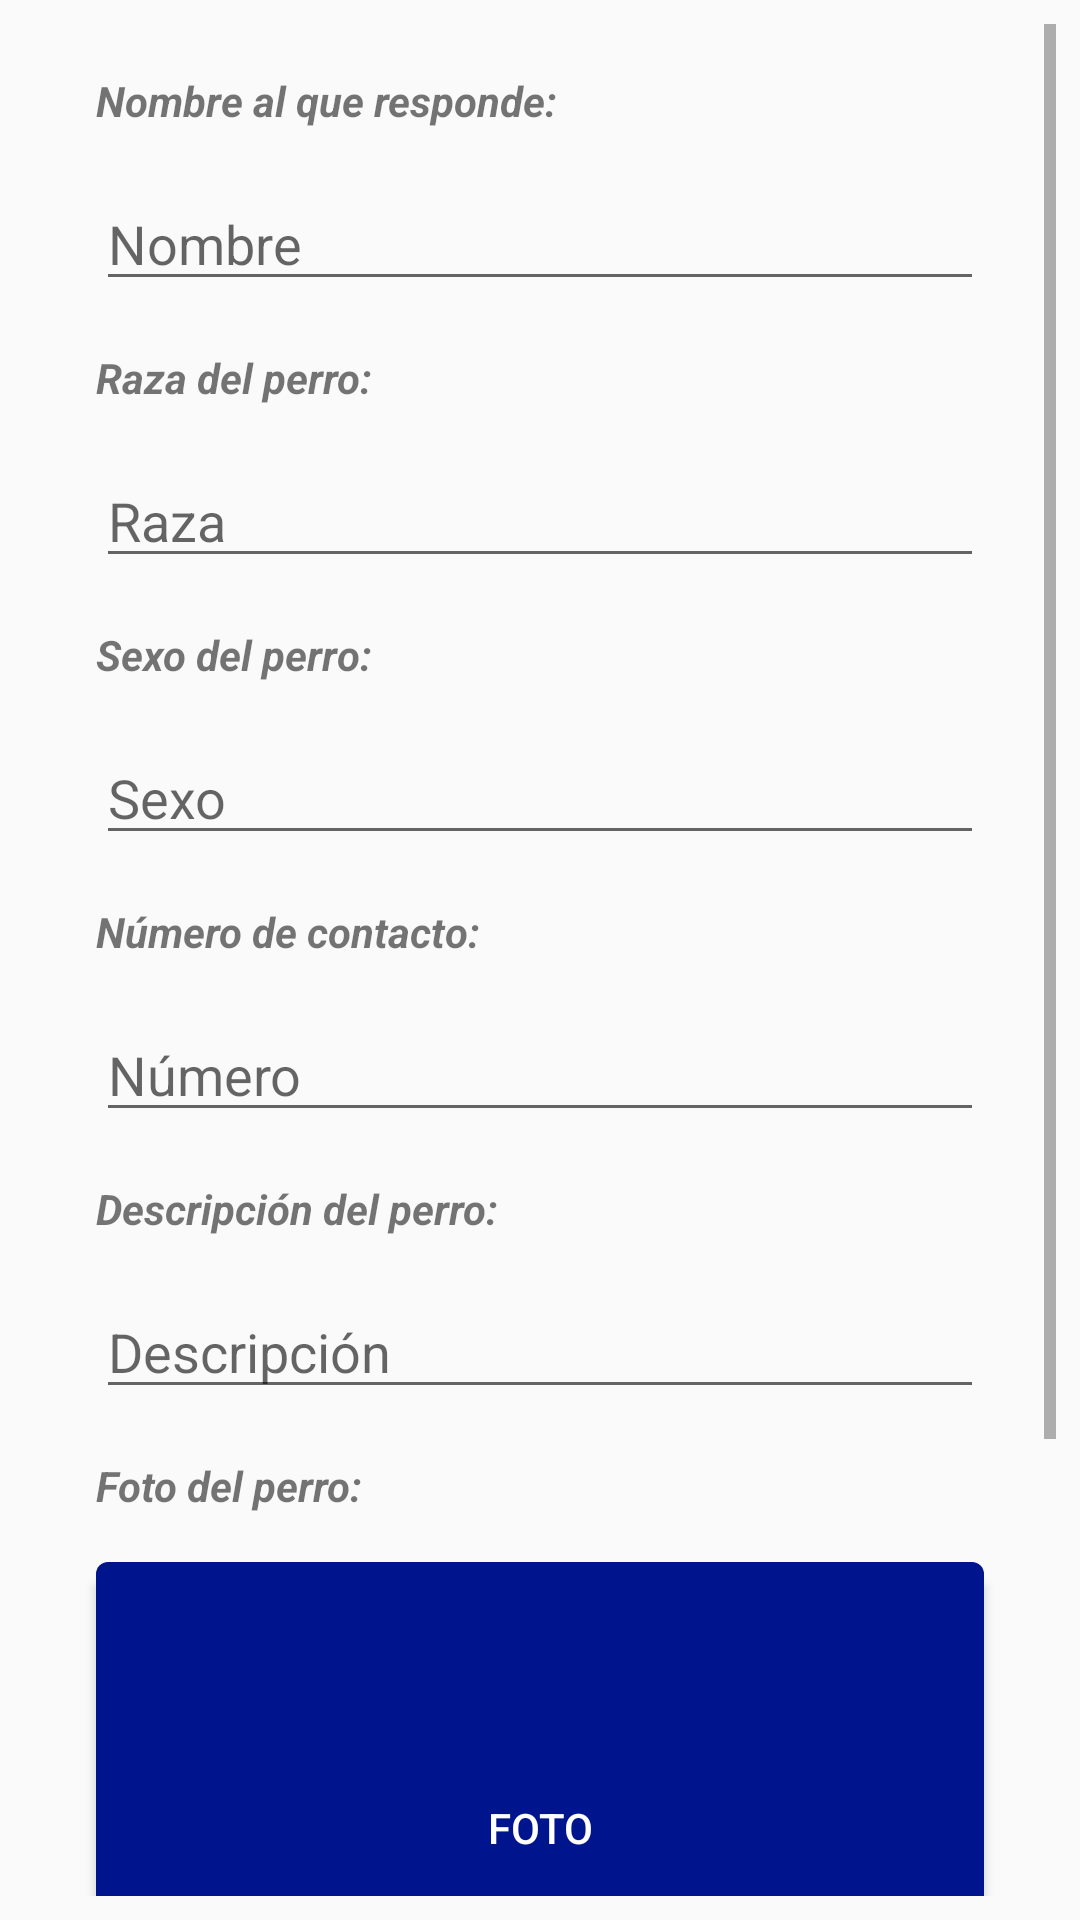

Android layout source for this screen:
<!-- AndroidManifest.xml: application theme AppTheme -->
<!-- res/layout/activity_informe.xml -->
<?xml version="1.0" encoding="utf-8"?>
<ScrollView
    xmlns:android="http://schemas.android.com/apk/res/android"
    xmlns:app="http://schemas.android.com/apk/res-auto"
    xmlns:tools="http://schemas.android.com/tools"
    android:layout_width="match_parent"
    android:layout_height="match_parent"
    tools:context=".Registro.InformeActivity">

    <androidx.constraintlayout.widget.ConstraintLayout
        android:layout_width="match_parent"
        android:layout_height="match_parent">
        <LinearLayout
            android:orientation="vertical" android:layout_width="match_parent"
            android:layout_height="match_parent">


            <TextView
                android:id="@+id/nombrePerroFormulario"
                android:textStyle="bold|italic"
                android:layout_width="match_parent"
                android:layout_height="wrap_content"
                android:text="@string/primerElementoTextViewPerrosFormulario" />

            <EditText
                android:id="@+id/nombre_r"
                android:layout_width="match_parent"
                android:layout_height="wrap_content"
                android:ems="10"
                android:inputType="textPersonName"
                android:hint="Nombre" />

            <TextView
                android:id="@+id/razaPerroFormulario"
                android:textStyle="bold|italic"
                android:layout_width="match_parent"
                android:layout_height="wrap_content"
                android:text="@string/segundoElementoTextViewPerrosFormulario" />

            <EditText
                android:id="@+id/raza_r"
                android:layout_width="match_parent"
                android:layout_height="wrap_content"
                android:ems="10"
                android:inputType="textPersonName"
                android:hint="Raza" />

            <TextView
                android:id="@+id/sexoPerroFormulario"
                android:textStyle="bold|italic"
                android:layout_width="match_parent"
                android:layout_height="wrap_content"
                android:text="@string/cuartoElementoTextViewPerrosFormulario" />

            <EditText
                android:id="@+id/sexo_r"
                android:layout_width="match_parent"
                android:layout_height="wrap_content"
                android:ems="10"
                android:inputType="textPersonName"
                android:hint="Sexo" />

            <TextView
                android:id="@+id/edadPerroFormulario"
                android:textStyle="bold|italic"
                android:layout_width="match_parent"
                android:layout_height="wrap_content"
                android:text="@string/tercerElementoTextViewPerrosFormulario" />

            <EditText
                android:id="@+id/telefono_r"
                android:layout_width="match_parent"
                android:layout_height="wrap_content"
                android:ems="10"
                android:hint="Número"
                android:inputType="textPersonName" />

            <TextView
                android:id="@+id/descripcionPerroFormulario"
                android:textStyle="bold|italic"
                android:layout_width="match_parent"
                android:layout_height="wrap_content"
                android:text="@string/quintoElementoTextViewPerrosFormulario" />

            <EditText
                android:id="@+id/descripcion_r"
                android:layout_width="match_parent"
                android:layout_height="wrap_content"
                android:ems="10"
                android:hint="Descripción"
                android:inputType="textPersonName" />
            <TextView
                android:id="@+id/fotoPerroFormulario"
                android:textStyle="bold|italic"
                android:layout_width="match_parent"
                android:layout_height="wrap_content"
                android:text="@string/sextoElementoTextViewPerrosFormulario" />

            <Button
                android:id="@+id/seleccionar_foto"
                android:layout_width="match_parent"
                android:layout_height="177dp"
                android:background="@drawable/boton_normal"
                android:text="FOTO"
                android:textColor="@color/colorAccent" />

            <Button
                android:id="@+id/cancelarFormulario"
                android:layout_width="wrap_content"
                android:layout_height="wrap_content"
                android:background="@drawable/boton_normal"
                android:text="@string/elementoX"
                android:textColor="@color/colorAccent" />

            <Button
                android:id="@+id/confirmarFormulario"
                android:layout_width="wrap_content"
                android:layout_height="wrap_content"
                android:background="@drawable/boton_normal"
                android:text="@string/elementoV"
                android:textColor="@color/colorAccent" />
        </LinearLayout>
    </androidx.constraintlayout.widget.ConstraintLayout>
</ScrollView>
<!-- resources referenced by this layout -->
<resources>
  <color name="colorAccent">#FFFFFF</color>
  <!-- drawable boton_normal (drawable) -->
  <?xml version="1.0" encoding="utf-8"?>
  <layer-list xmlns:android="http://schemas.android.com/apk/res/android">
      
      <item android:top="4dp">
          <shape>
              <solid android:color="#FF4859BC" />
              <corners android:radius="4dip" />
          </shape>
      </item>
      
      <item android:bottom="4dp">
          <shape>
              <solid android:color="#FF00158D" />
              <corners android:radius="4dip" />
          </shape>
      </item>
  </layer-list>
  <string name="cuartoElementoTextViewPerrosFormulario">Sexo del perro:</string>
  <string name="elementoV">OK</string>
  <string name="elementoX">X</string>
  <string name="primerElementoTextViewPerrosFormulario">Nombre al que responde:</string>
  <string name="quintoElementoTextViewPerrosFormulario">Descripción del perro:</string>
  <string name="segundoElementoTextViewPerrosFormulario">Raza del perro:</string>
  <string name="sextoElementoTextViewPerrosFormulario">Foto del perro:</string>
  <string name="tercerElementoTextViewPerrosFormulario">Número de contacto:</string>
  <style name="AppTheme" parent="Theme.AppCompat.Light.DarkActionBar">
          
          <item name="colorPrimary">@color/colorPrimary</item>
          <item name="colorPrimaryDark">@color/colorPrimaryDark</item>
          <item name="colorAccent">@color/colorAccent</item>
          <item name="android:layout_width">match_parent</item>
          <item name="android:layout_height">wrap_content</item>
          <item name="android:layout_margin">8dp</item>
      </style>
  <color name="colorPrimary">#00158D</color>
  <color name="colorPrimaryDark">#00574B</color>
</resources>
